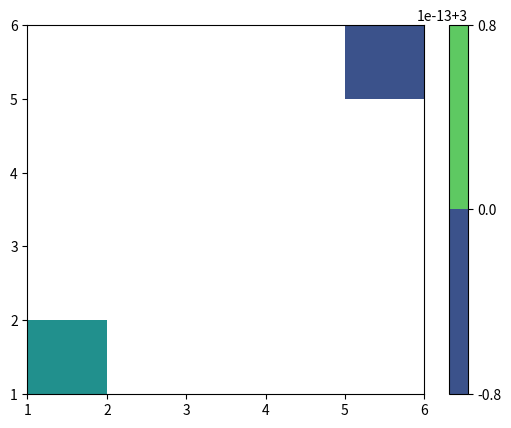

This figure's Python source:
import numpy as num
import sympy as sym
from matplotlib import pyplot as plotting

'''
Created on Dec 19, 2019

@author: andy
'''

q= num.linspace(1,2,8)

g = num.linspace(5,6,8)

X_Grid1,y_Grid1 = num.meshgrid(q,q)
X_Grid2,y_Grid2 = num.meshgrid(g,g)

print(sym.latex(sym.Matrix(X_Grid1)))
p = num.zeros([len(g),len(g)])
d = num.zeros([len(q),len(q)])

p = p + 5

d = d + 3

plotting.contourf(X_Grid1,y_Grid1,p)
plotting.contourf(X_Grid2,y_Grid2,d)

# print(p)

plotting.colorbar()
plotting.show()
